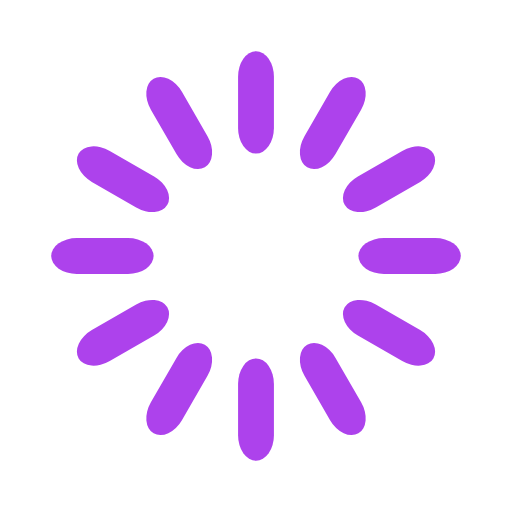
t = 0.00 s
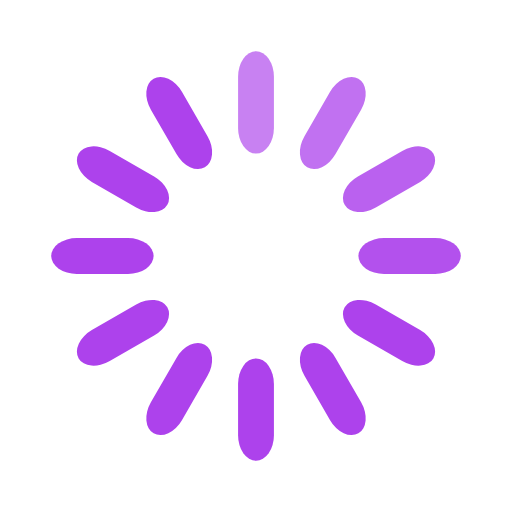
t = 0.33 s
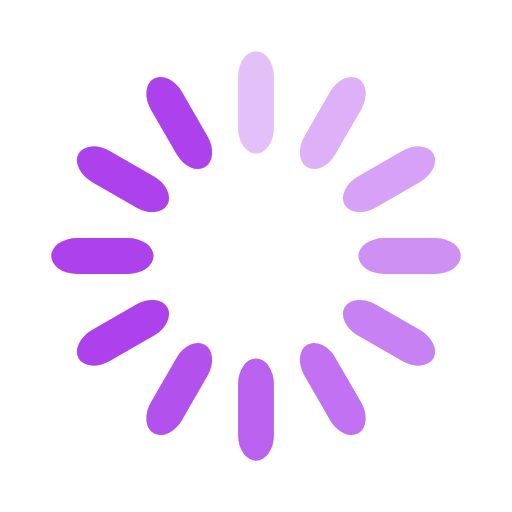
t = 0.67 s
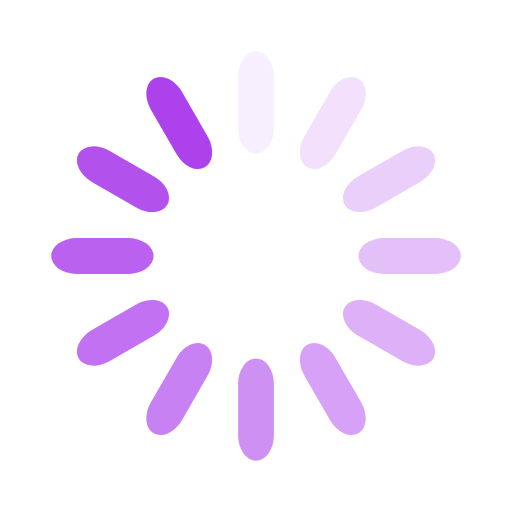
t = 0.92 s
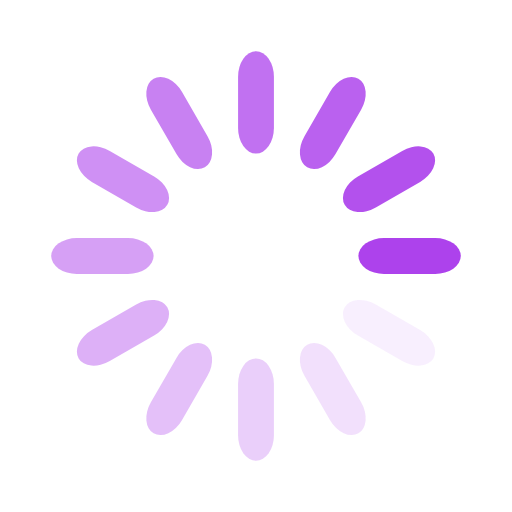
t = 1.25 s
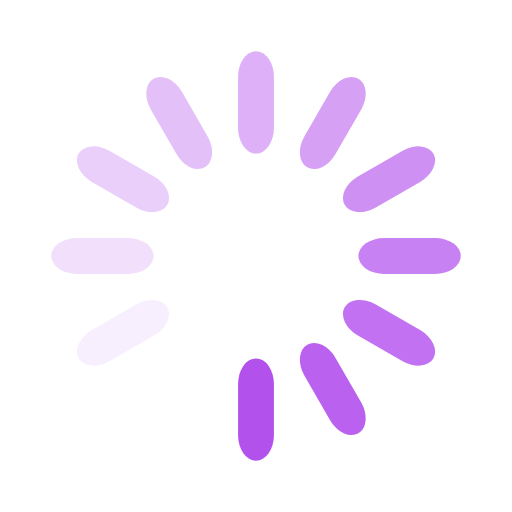
t = 1.58 s

The animated SVG that drew these frames (rendered in a browser with its animation timeline set to each time). Animation: 12 SMIL elements (animate=12); one cycle of 1.92 s, repeats indefinitely.

<svg width='30px' height='30px' xmlns="http://www.w3.org/2000/svg" viewBox="0 0 100 100" preserveAspectRatio="xMidYMid" class="uil-default"><rect x="0" y="0" width="100" height="100" fill="none" class="bk"></rect><rect  x='46.5' y='40' width='7' height='20' rx='5' ry='5' fill='#ad42ec' transform='rotate(0 50 50) translate(0 -30)'>  <animate attributeName='opacity' from='1' to='0' dur='1s' begin='0s' repeatCount='indefinite'/></rect><rect  x='46.5' y='40' width='7' height='20' rx='5' ry='5' fill='#ad42ec' transform='rotate(30 50 50) translate(0 -30)'>  <animate attributeName='opacity' from='1' to='0' dur='1s' begin='0.08333333333333333s' repeatCount='indefinite'/></rect><rect  x='46.5' y='40' width='7' height='20' rx='5' ry='5' fill='#ad42ec' transform='rotate(60 50 50) translate(0 -30)'>  <animate attributeName='opacity' from='1' to='0' dur='1s' begin='0.16666666666666666s' repeatCount='indefinite'/></rect><rect  x='46.5' y='40' width='7' height='20' rx='5' ry='5' fill='#ad42ec' transform='rotate(90 50 50) translate(0 -30)'>  <animate attributeName='opacity' from='1' to='0' dur='1s' begin='0.25s' repeatCount='indefinite'/></rect><rect  x='46.5' y='40' width='7' height='20' rx='5' ry='5' fill='#ad42ec' transform='rotate(120 50 50) translate(0 -30)'>  <animate attributeName='opacity' from='1' to='0' dur='1s' begin='0.3333333333333333s' repeatCount='indefinite'/></rect><rect  x='46.5' y='40' width='7' height='20' rx='5' ry='5' fill='#ad42ec' transform='rotate(150 50 50) translate(0 -30)'>  <animate attributeName='opacity' from='1' to='0' dur='1s' begin='0.4166666666666667s' repeatCount='indefinite'/></rect><rect  x='46.5' y='40' width='7' height='20' rx='5' ry='5' fill='#ad42ec' transform='rotate(180 50 50) translate(0 -30)'>  <animate attributeName='opacity' from='1' to='0' dur='1s' begin='0.5s' repeatCount='indefinite'/></rect><rect  x='46.5' y='40' width='7' height='20' rx='5' ry='5' fill='#ad42ec' transform='rotate(210 50 50) translate(0 -30)'>  <animate attributeName='opacity' from='1' to='0' dur='1s' begin='0.5833333333333334s' repeatCount='indefinite'/></rect><rect  x='46.5' y='40' width='7' height='20' rx='5' ry='5' fill='#ad42ec' transform='rotate(240 50 50) translate(0 -30)'>  <animate attributeName='opacity' from='1' to='0' dur='1s' begin='0.6666666666666666s' repeatCount='indefinite'/></rect><rect  x='46.5' y='40' width='7' height='20' rx='5' ry='5' fill='#ad42ec' transform='rotate(270 50 50) translate(0 -30)'>  <animate attributeName='opacity' from='1' to='0' dur='1s' begin='0.75s' repeatCount='indefinite'/></rect><rect  x='46.5' y='40' width='7' height='20' rx='5' ry='5' fill='#ad42ec' transform='rotate(300 50 50) translate(0 -30)'>  <animate attributeName='opacity' from='1' to='0' dur='1s' begin='0.8333333333333334s' repeatCount='indefinite'/></rect><rect  x='46.5' y='40' width='7' height='20' rx='5' ry='5' fill='#ad42ec' transform='rotate(330 50 50) translate(0 -30)'>  <animate attributeName='opacity' from='1' to='0' dur='1s' begin='0.9166666666666666s' repeatCount='indefinite'/></rect></svg>
